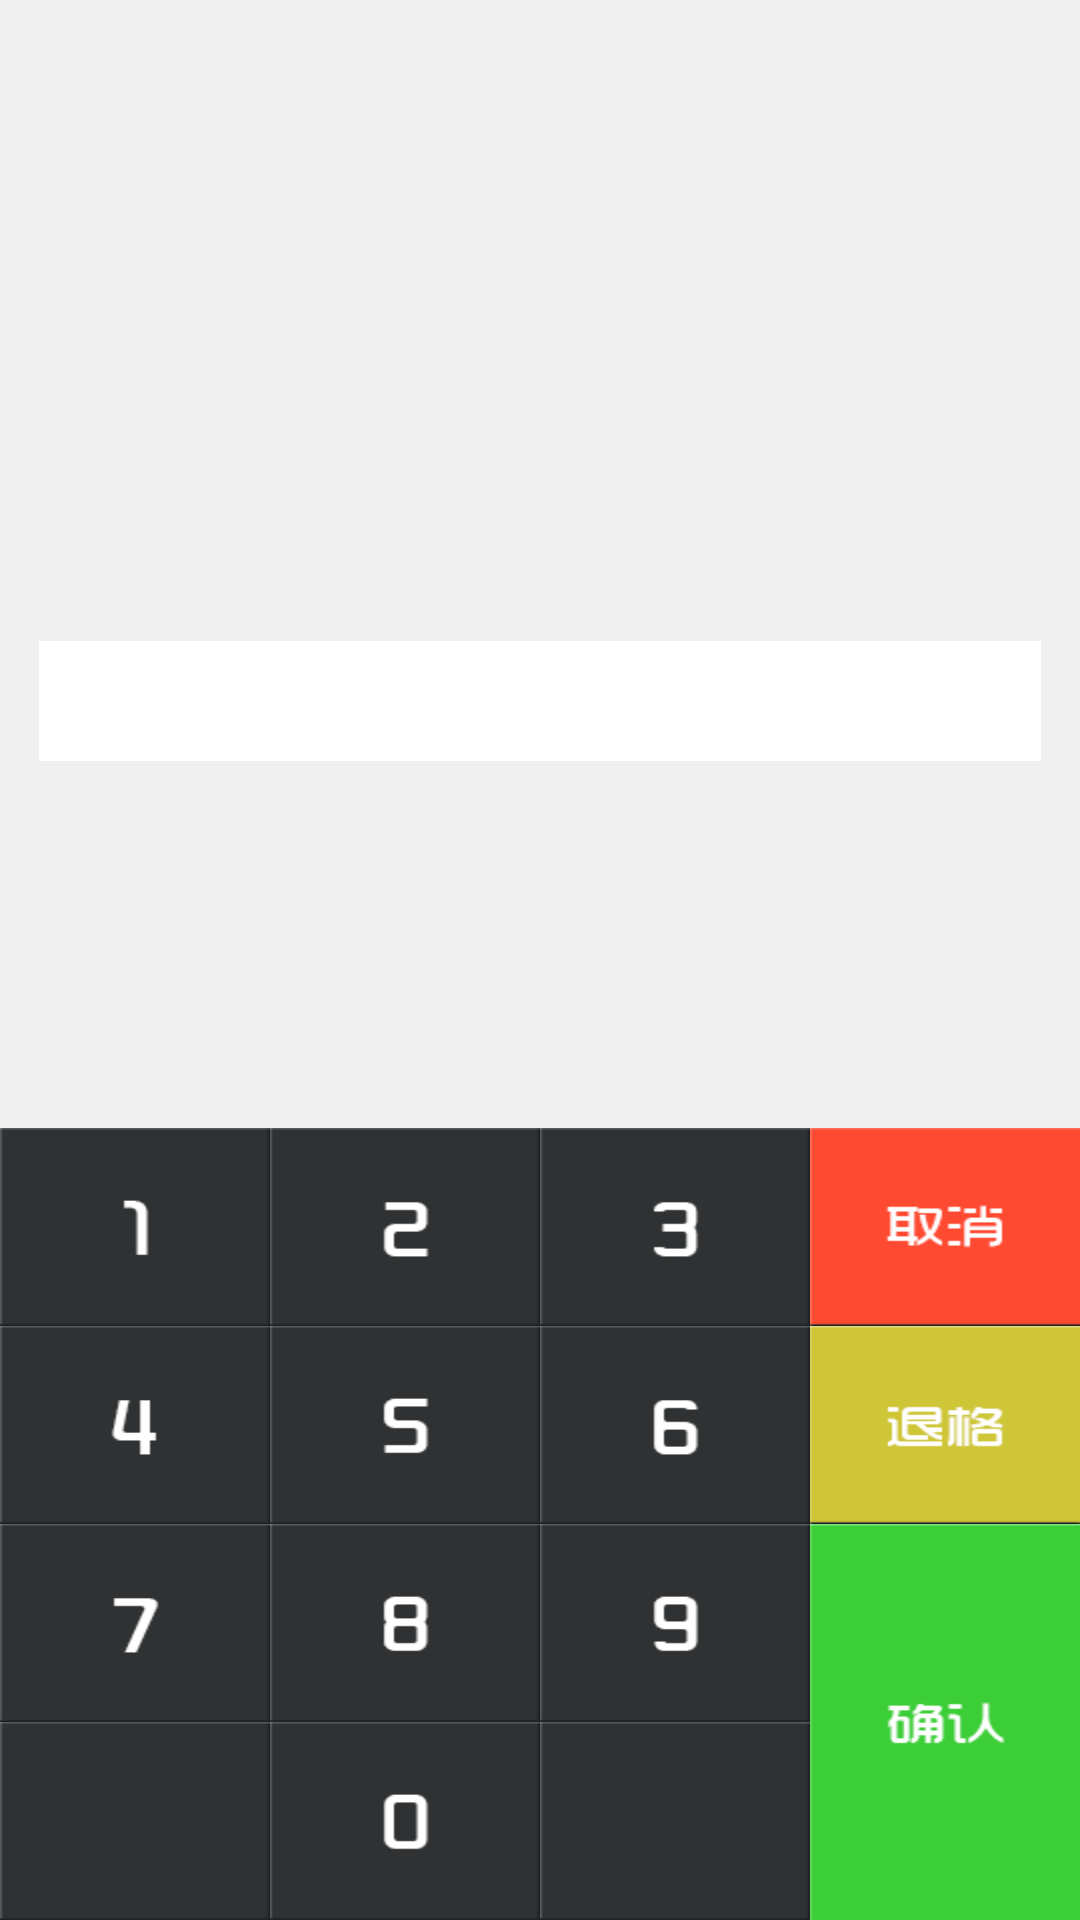

This screen was rendered from an Android layout file. Write that file and the resources it references.
<!-- AndroidManifest.xml: application theme AppTheme -->
<!-- res/layout/fragment_keybord.xml -->
<?xml version="1.0" encoding="utf-8"?>
<LinearLayout xmlns:android="http://schemas.android.com/apk/res/android"
    android:layout_width="match_parent"
    android:layout_height="match_parent"
    android:background="@color/common_bg"
    android:orientation="vertical" >

    <LinearLayout
        android:layout_width="match_parent"
        android:layout_height="@dimen/dp0"
        android:layout_weight="1"
        android:gravity="center"
        android:orientation="vertical" >

        <TextView
			android:id="@+id/tv_input_pin_amount"
			android:layout_width="wrap_content"
			android:layout_height="wrap_content"
			android:gravity="center"
			android:singleLine="true"
			android:textColor="#f00"
			android:textSize="@dimen/sp30" />
        
        <TextView
            android:id="@+id/input_tip_msg"
            android:layout_width="wrap_content"
            android:layout_height="wrap_content"
            android:layout_marginTop="@dimen/dp12"
            android:singleLine="true"
            android:textColor="#333"
            android:textSize="@dimen/sp20" />
        
        <TextView
            android:id="@+id/input_pin_txt"
            android:layout_width="match_parent"
            android:layout_height="@dimen/dp40"
            android:layout_marginLeft="@dimen/dp13"
            android:layout_marginRight="@dimen/dp13"
            android:layout_marginTop="@dimen/dp12"
            android:background="#fff"
            android:clickable="false"
            android:gravity="center"
            android:textSize="@dimen/sp26" 
            android:textColor="#333"/>
    </LinearLayout>

    <TableLayout android:id="@+id/keyboard_layout"
        android:layout_width="match_parent"
        android:layout_height="@dimen/keyboard_number_height_91"
        android:stretchColumns="*" >

        <TableRow
            android:layout_height="@dimen/dp0"
            android:layout_weight="1" >

            <ImageView
                android:id="@+id/iv_1"
                android:layout_width="@dimen/dp1"
                android:layout_height="wrap_content"
                android:scaleType="fitXY"
                android:src="@drawable/keyboard_1" />

            <ImageView
                android:id="@+id/iv_2"
                android:layout_width="@dimen/dp1"
                android:layout_height="wrap_content"
                android:scaleType="fitXY"
                android:src="@drawable/keyboard_2" />

            <ImageView
                android:id="@+id/iv_3"
                android:layout_width="@dimen/dp1"
                android:layout_height="wrap_content"
                android:scaleType="fitXY"
                android:src="@drawable/keyboard_3" />

            <ImageView
                android:id="@+id/iv_cancel"
                android:layout_width="@dimen/dp1"
                android:layout_height="wrap_content"
                android:scaleType="fitXY"
                android:src="@drawable/keyboard_cancel" />
        </TableRow>

        <TableRow
            android:layout_height="@dimen/dp0"
            android:layout_weight="1" >

            <ImageView
                android:id="@+id/iv_4"
                android:layout_width="@dimen/dp1"
                android:layout_height="wrap_content"
                android:scaleType="fitXY"
                android:src="@drawable/keyboard_4" />

            <ImageView
                android:id="@+id/iv_5"
                android:layout_width="@dimen/dp1"
                android:layout_height="wrap_content"
                android:scaleType="fitXY"
                android:src="@drawable/keyboard_5" />

            <ImageView
                android:id="@+id/iv_6"
                android:layout_width="@dimen/dp1"
                android:layout_height="wrap_content"
                android:scaleType="fitXY"
                android:src="@drawable/keyboard_6" />

            <ImageView
                android:id="@+id/iv_backspeace"
                android:layout_width="@dimen/dp1"
                android:layout_height="wrap_content"
                android:scaleType="fitXY"
                android:src="@drawable/keyboard_bacespeace" />
        </TableRow>

        <TableRow
            android:layout_height="@dimen/dp0"
            android:layout_weight="2" >

            <TableLayout
                android:layout_width="@dimen/dp1"
                android:layout_height="match_parent"
                android:layout_span="3"
                android:stretchColumns="*" >

                <TableRow
                    android:layout_height="@dimen/dp0"
                    android:layout_weight="1" >

                    <ImageView
                        android:id="@+id/iv_7"
                        android:layout_width="@dimen/dp1"
                        android:layout_height="wrap_content"
                        android:scaleType="fitXY"
                        android:src="@drawable/keyboard_7" />

                    <ImageView
                        android:id="@+id/iv_8"
                        android:layout_width="@dimen/dp1"
                        android:layout_height="wrap_content"
                        android:scaleType="fitXY"
                        android:src="@drawable/keyboard_8" />

                    <ImageView
                        android:id="@+id/iv_9"
                        android:layout_width="@dimen/dp1"
                        android:layout_height="wrap_content"
                        android:scaleType="fitXY"
                        android:src="@drawable/keyboard_9" />
                </TableRow>

                <TableRow
                    android:layout_height="@dimen/dp0"
                    android:layout_weight="1" >

                    <ImageView
                        android:id="@+id/iv_star"
                        android:layout_width="@dimen/dp1"
                        android:layout_height="wrap_content"
                        android:scaleType="fitXY"
                        android:src="@drawable/keyboard_number_null" />

                    <ImageView
                        android:id="@+id/iv_0"
                        android:layout_width="@dimen/dp1"
                        android:layout_height="wrap_content"
                        android:scaleType="fitXY"
                        android:src="@drawable/keyboard_0" />

                    <ImageView
                        android:id="@+id/iv_well"
                        android:layout_width="@dimen/dp1"
                        android:layout_height="wrap_content"
                        android:scaleType="fitXY"
                        android:src="@drawable/keyboard_number_null" />
                </TableRow>
            </TableLayout>

            <ImageView
                android:id="@+id/iv_enter"
                android:layout_width="@dimen/dp1"
                android:layout_height="match_parent"
                android:scaleType="fitXY"
                android:src="@drawable/keyboard_confirm" />
        </TableRow>
    </TableLayout>

</LinearLayout>
<!-- resources referenced by this layout -->
<resources>
  <color name="common_bg">#fff0f0f0</color>
  <dimen name="dp0">0.0dip</dimen>
  <dimen name="dp1">1.0dip</dimen>
  <dimen name="dp12">12.0dip</dimen>
  <dimen name="dp13">13.0dip</dimen>
  <dimen name="dp40">40.0dip</dimen>
  <dimen name="keyboard_number_height_91">264.0dip</dimen>
  <dimen name="sp20">20.0sp</dimen>
  <dimen name="sp26">26.0sp</dimen>
  <dimen name="sp30">30.0sp</dimen>
  <!-- drawable keyboard_1 (drawable) -->
  <?xml version="1.0" encoding="utf-8"?>
  <selector
    xmlns:android="http://schemas.android.com/apk/res/android">
      <item android:state_pressed="false" android:drawable="@drawable/keyboard_number_1" />
      <item android:state_pressed="true" android:drawable="@drawable/keyboard_number_1_press" />
  </selector>
  <!-- drawable keyboard_2 (drawable) -->
  <?xml version="1.0" encoding="utf-8"?>
  <selector
    xmlns:android="http://schemas.android.com/apk/res/android">
      <item android:state_pressed="false" android:drawable="@drawable/keyboard_number_2" />
      <item android:state_pressed="true" android:drawable="@drawable/keyboard_number_2_press" />
  </selector>
  <!-- drawable keyboard_3 (drawable) -->
  <?xml version="1.0" encoding="utf-8"?>
  <selector
    xmlns:android="http://schemas.android.com/apk/res/android">
      <item android:state_pressed="false" android:drawable="@drawable/keyboard_number_3" />
      <item android:state_pressed="true" android:drawable="@drawable/keyboard_number_3_press" />
  </selector>
  <!-- drawable keyboard_4 (drawable) -->
  <?xml version="1.0" encoding="utf-8"?>
  <selector
    xmlns:android="http://schemas.android.com/apk/res/android">
      <item android:state_pressed="false" android:drawable="@drawable/keyboard_number_4" />
      <item android:state_pressed="true" android:drawable="@drawable/keyboard_number_4_press" />
  </selector>
  <!-- drawable keyboard_5 (drawable) -->
  <?xml version="1.0" encoding="utf-8"?>
  <selector
    xmlns:android="http://schemas.android.com/apk/res/android">
      <item android:state_pressed="false" android:drawable="@drawable/keyboard_number_5" />
      <item android:state_pressed="true" android:drawable="@drawable/keyboard_number_5_press" />
  </selector>
  <!-- drawable keyboard_6 (drawable) -->
  <?xml version="1.0" encoding="utf-8"?>
  <selector
    xmlns:android="http://schemas.android.com/apk/res/android">
      <item android:state_pressed="false" android:drawable="@drawable/keyboard_number_6" />
      <item android:state_pressed="true" android:drawable="@drawable/keyboard_number_6_press" />
  </selector>
  <!-- drawable keyboard_7 (drawable) -->
  <?xml version="1.0" encoding="utf-8"?>
  <selector
    xmlns:android="http://schemas.android.com/apk/res/android">
      <item android:state_pressed="false" android:drawable="@drawable/keyboard_number_7" />
      <item android:state_pressed="true" android:drawable="@drawable/keyboard_number_7_press" />
  </selector>
  <!-- drawable keyboard_8 (drawable) -->
  <?xml version="1.0" encoding="utf-8"?>
  <selector
    xmlns:android="http://schemas.android.com/apk/res/android">
      <item android:state_pressed="false" android:drawable="@drawable/keyboard_number_8" />
      <item android:state_pressed="true" android:drawable="@drawable/keyboard_number_8_press" />
  </selector>
  <!-- drawable keyboard_9 (drawable) -->
  <?xml version="1.0" encoding="utf-8"?>
  <selector
    xmlns:android="http://schemas.android.com/apk/res/android">
      <item android:state_pressed="false" android:drawable="@drawable/keyboard_number_9" />
      <item android:state_pressed="true" android:drawable="@drawable/keyboard_number_9_press" />
  </selector>
  <style name="AppTheme" parent="@style/AppBaseTheme" />
  <style name="AppBaseTheme" parent="@android:style/Theme.Light" />
</resources>
